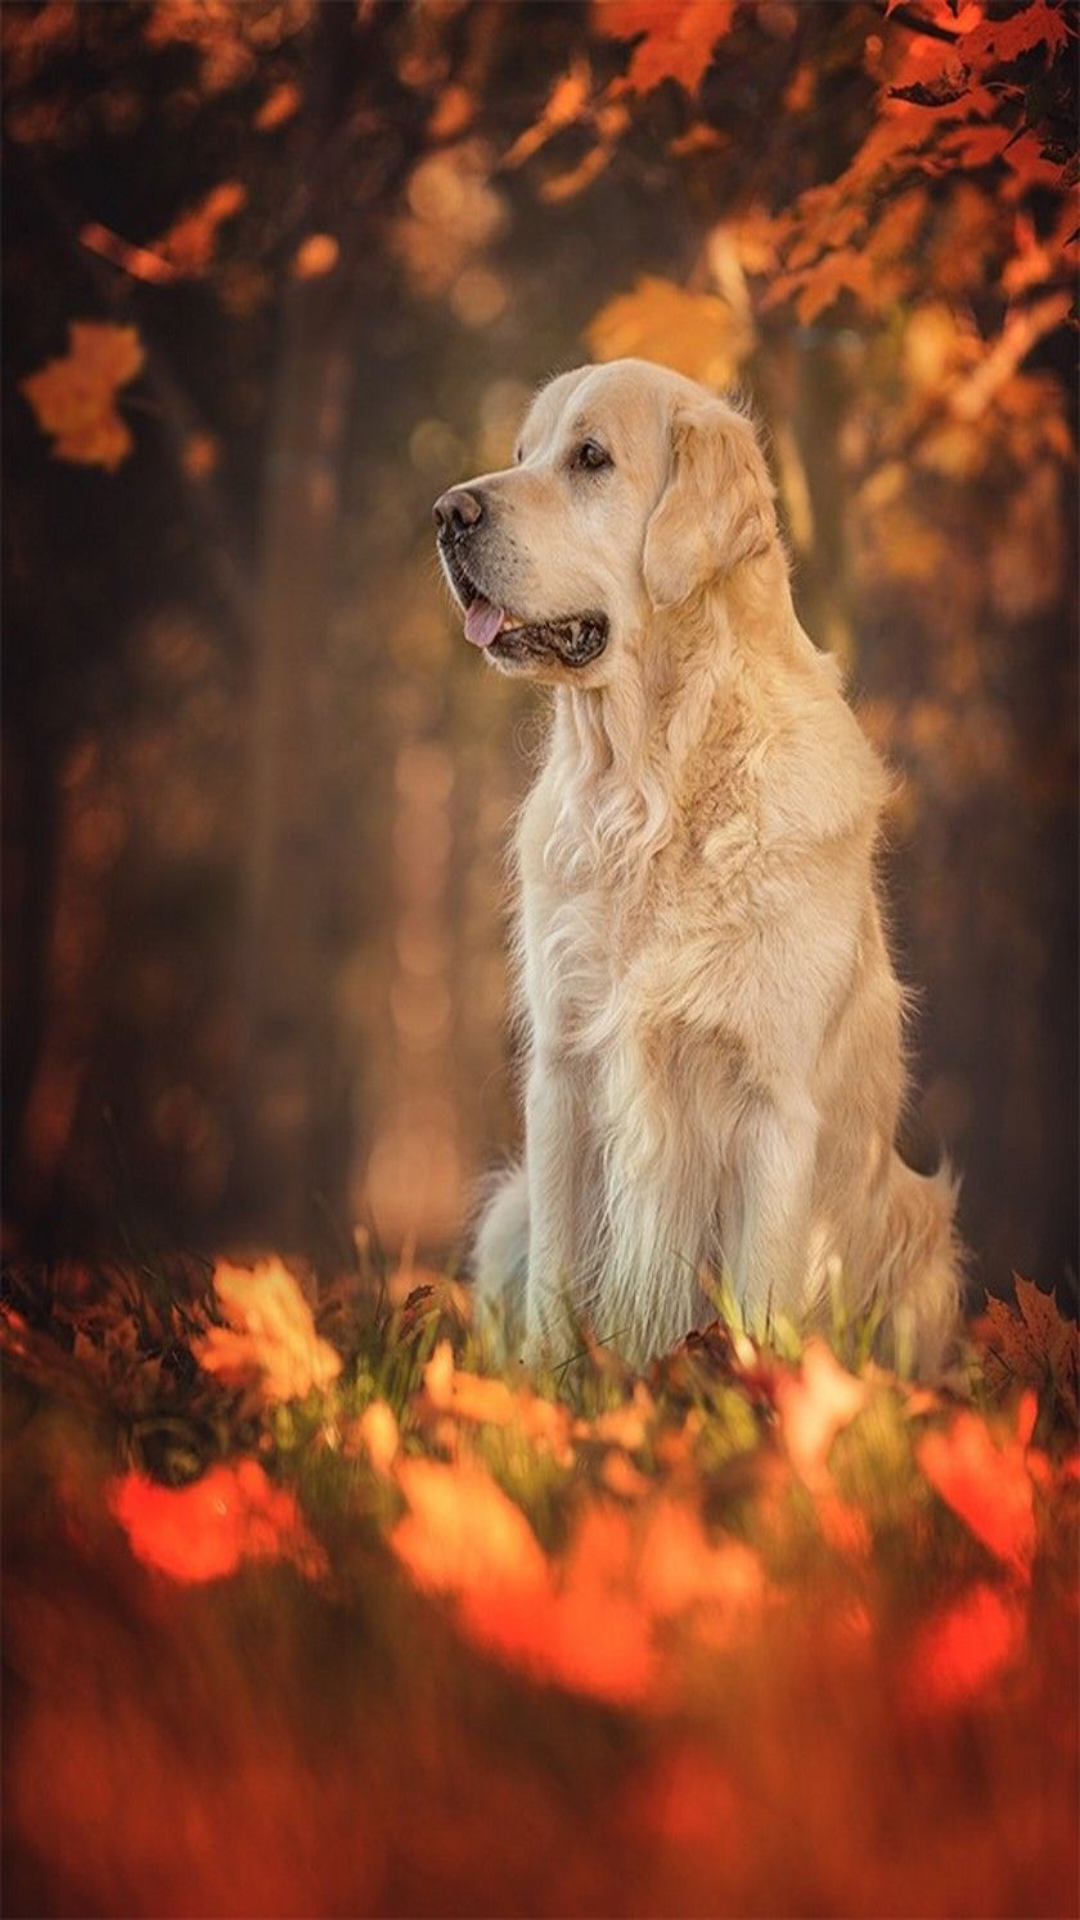

Android layout source for this screen:
<!-- AndroidManifest.xml: application theme Theme.AppCompat.Light.DarkActionBar -->
<!-- res/layout/activity_pets_info.xml -->
<?xml version="1.0" encoding="utf-8"?>
<androidx.constraintlayout.widget.ConstraintLayout xmlns:android="http://schemas.android.com/apk/res/android"
    xmlns:app="http://schemas.android.com/apk/res-auto"
    xmlns:tools="http://schemas.android.com/tools"
    android:layout_width="match_parent"
    android:layout_height="match_parent"
    android:background="@drawable/pet2"
    tools:context=".pets_info">

    <ListView
        android:id="@+id/vets"
        android:layout_width="409dp"
        android:layout_height="729dp"
        android:divider="@color/black"
        android:dividerHeight="2dp"
        android:listSelector="@color/purple_200"
        app:layout_constraintBottom_toBottomOf="parent"
        app:layout_constraintEnd_toEndOf="parent"
        app:layout_constraintHorizontal_bias="0.0"
        app:layout_constraintStart_toStartOf="parent"
        app:layout_constraintTop_toTopOf="parent"
        app:layout_constraintVertical_bias="0.0" />
</androidx.constraintlayout.widget.ConstraintLayout>
<!-- resources referenced by this layout -->
<resources>
  <color name="black">#FF000000</color>
  <color name="purple_200">#FFBB86FC</color>
  <!-- drawable pet2: jpg bitmap (drawable-v24, 121492 bytes) -->
</resources>
